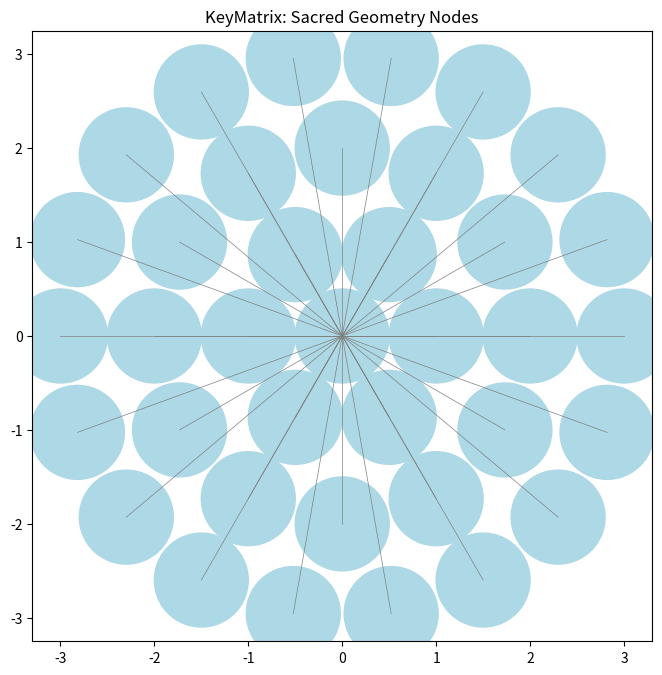

Python code for this plot:
import matplotlib.pyplot as plt
import numpy as np

# 🔹 Генерация узлов цветка жизни
def generate_flower_of_life(radius, layers):
    points = [(0, 0)]  # Центральный узел
    for layer in range(1, layers + 1):
        for angle in np.linspace(0, 2 * np.pi, layer * 6, endpoint=False):
            x = radius * layer * np.cos(angle)
            y = radius * layer * np.sin(angle)
            points.append((x, y))
    return points

# 🔸 Визуализация
def plot_flower_of_life(points, links=None):
    plt.figure(figsize=(8, 8))
    for (x, y) in points:
        circle = plt.Circle((x, y), 0.5, color='lightblue', fill=True)
        plt.gca().add_artist(circle)
    if links:
        for i, j in links:
            x_values = [points[i][0], points[j][0]]
            y_values = [points[i][1], points[j][1]]
            plt.plot(x_values, y_values, color='gray', linewidth=0.5)
    plt.gca().set_aspect('equal', adjustable='box')
    plt.title("KeyMatrix: Sacred Geometry Nodes")
    plt.show()

# 🌀 Узлы и связи
radius = 1
layers = 3
nodes = generate_flower_of_life(radius, layers)
links = [(0, i) for i in range(1, len(nodes))]  # Связи от центра к каждому узлу
plot_flower_of_life(nodes, links)